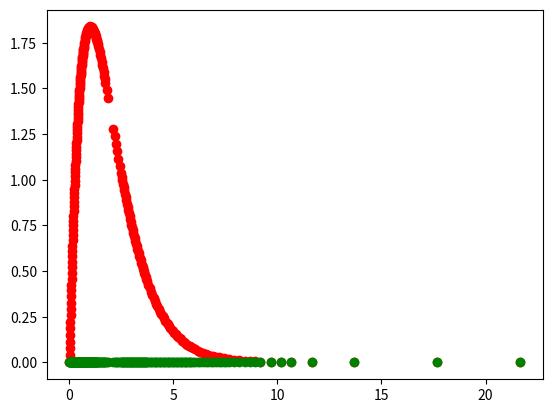

Source code (Python):
import matplotlib.pyplot as plt
import numpy as np
from numpy import sin,cos,exp


def func(x):
    return 5.0*x*exp(-x)

spacing = 4.0

def closeEnough(xL,xR,tol=1e-5):
    xM = (xL+xR)*0.5
    yL = func(xL)
    yR = func(xR)
    guess = (yL+yR)*0.5
    real  = func((xL+xR)*0.5)
    return abs(real-guess) < 1e-4
    #return abs((real-guess)/real) < tol

xL = 0.0;        yL = func(xL)
xR = xL+spacing; yR = func(xR)

final_X = [xL]
final_Y = [yL]

while xR < 25:
    yL = func(xL)
    yR = func(xR)
    if not closeEnough(xL,xR):
        xR = (xL+xR)*0.5
        yR = func(xR)
    else:
        final_X.append(xR)
        final_Y.append(yR)
        xL = xR
        xR = xL + spacing

plt.plot(final_X,final_Y,'ro')
plt.plot(final_X,[0.0]*len(final_X),'go')
plt.show()





#plt.plot(x,y)
#plt.plot(x,y,'ro')
#plt.plot(halfway_X,halfway_guess,'go')
#plt.plot(halfway_X,halfway_real,'bo')
#plt.show()





